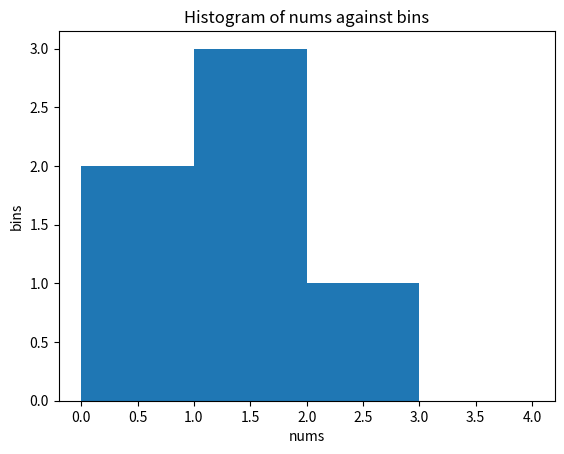

The script that saved this image:
from numpy import *
import matplotlib.pyplot as plt

# Challenge1
nums = arange(0, 20)
print(nums)

nums_mean = mean(nums)
nums_std = std(nums)
nums_variance = var(nums)

# Challenge2
bins = [0, 1, 2, 3, 4]
nums = [0.5, 0.7, 1., 1.2, 1.3, 2.1]

print("nums: {}".format(nums))
print("bins: {}".format(bins))
print("Result: {}".format(histogram(nums, bins)))

plt.title('Histogram of nums against bins')
plt.xlabel('nums')
plt.ylabel('bins')
plt.hist(nums, bins)
plt.show()
